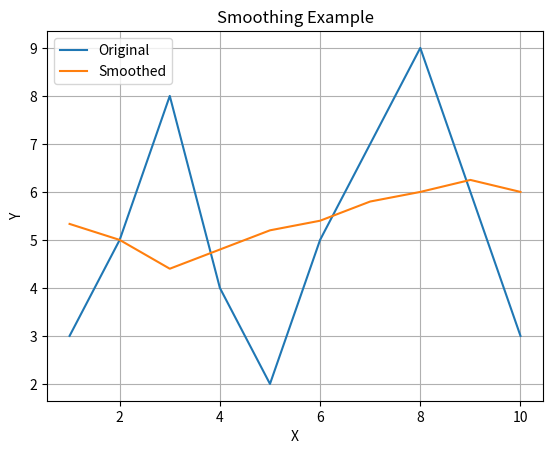

Python code for this plot:
import matplotlib.pyplot as plt

def smooth(values, w_size=5):
    new_values = []
    for i in range(len(values)):
        window = values[max(0, i - (w_size - 1) // 2):min(i + w_size // 2 + 1, len(values))]
        new_values.append(sum(window) / len(window))
    return new_values

# Sample data
x = [1, 2, 3, 4, 5, 6, 7, 8, 9, 10]
y = [3, 5, 8, 4, 2, 5, 7, 9, 6, 3]

# Smooth the data
smoothed_y = smooth(y)

print(smoothed_y)

# Plot the original and smoothed data
plt.plot(x, y, label='Original')
plt.plot(x, smoothed_y, label='Smoothed')

plt.xlabel('X')
plt.ylabel('Y')
plt.title('Smoothing Example')
plt.legend()
plt.grid(True)
plt.show()